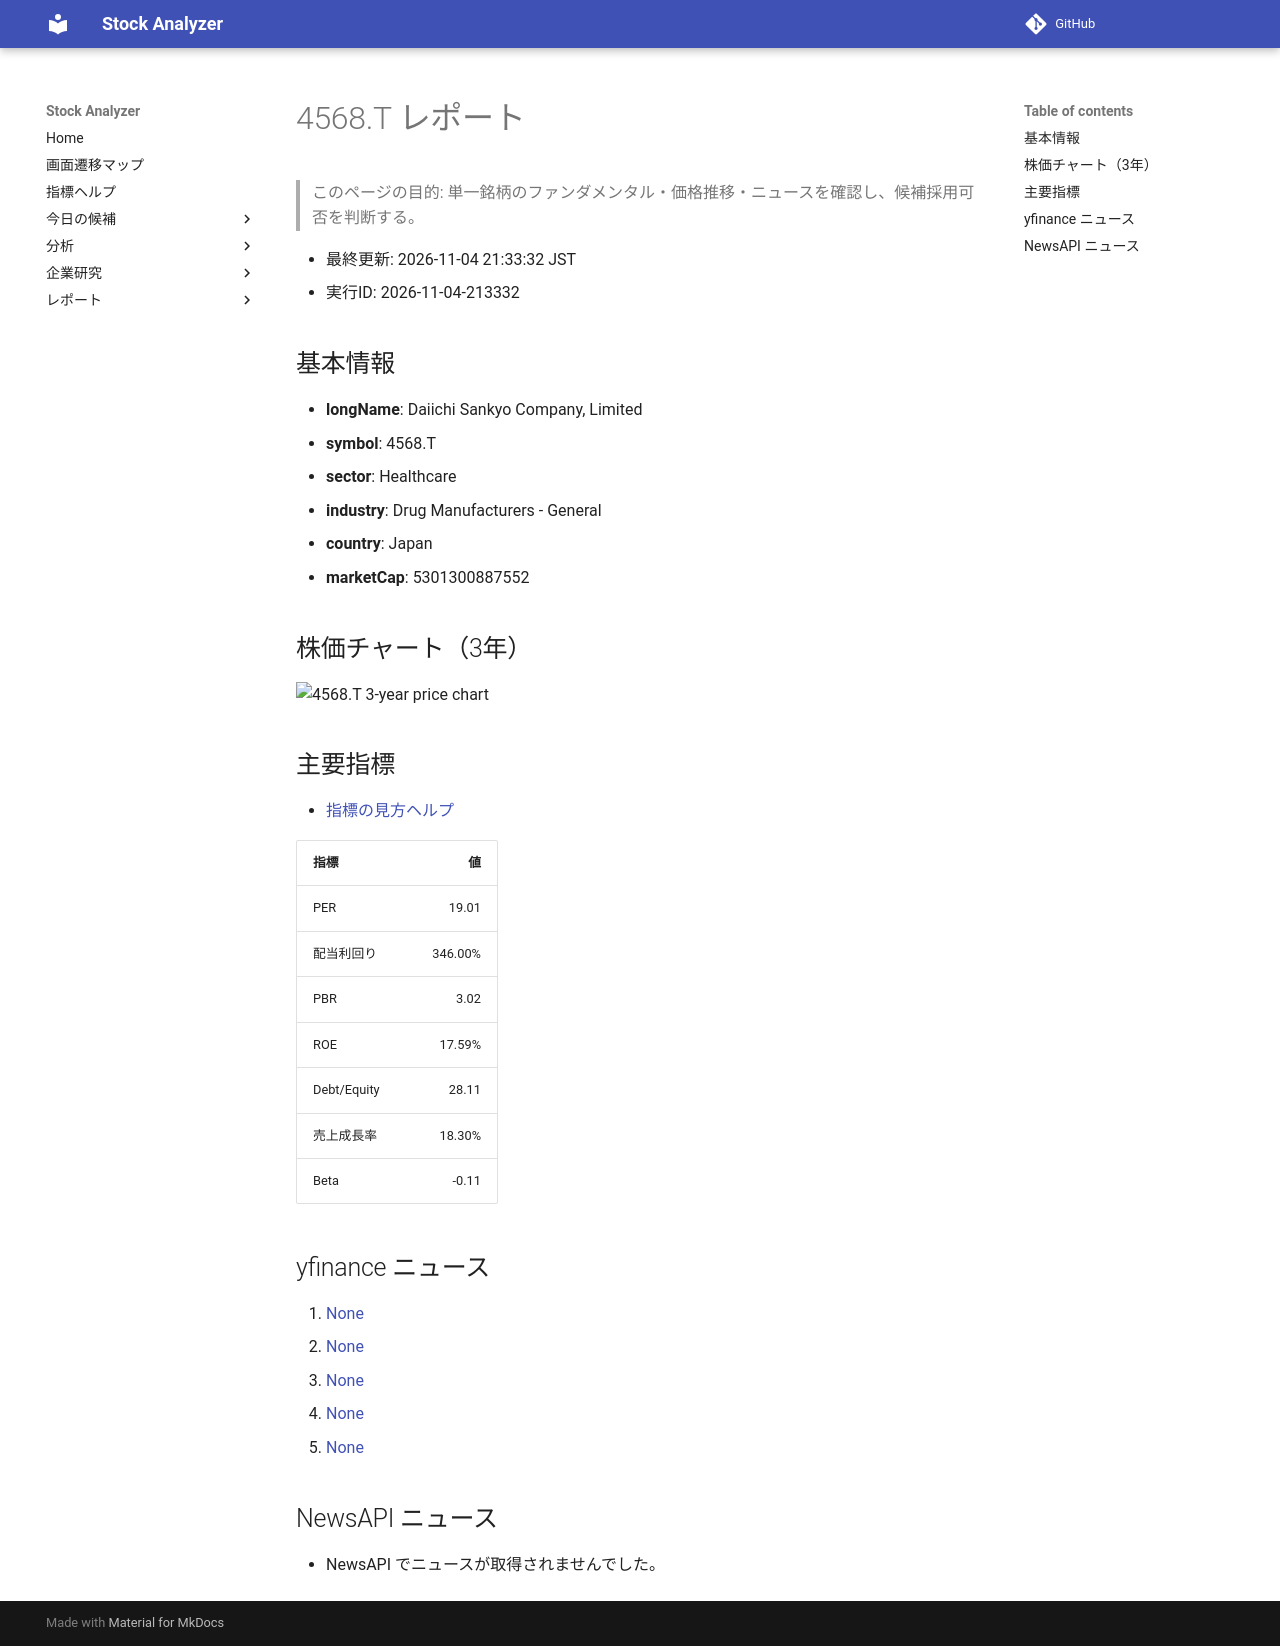

repository: Yumi-note/Making-APP · page: reports/2026-11-04/213332/4568_T/index.html · generator: mkdocs

# 4568.T レポート

> このページの目的: 単一銘柄のファンダメンタル・価格推移・ニュースを確認し、候補採用可否を判断する。

- 最終更新: 2026-11-04 21:33:32 JST
- 実行ID: 2026-11-04-213332

## 基本情報

- **longName**: Daiichi Sankyo Company, Limited
- **symbol**: 4568.T
- **sector**: Healthcare
- **industry**: Drug Manufacturers - General
- **country**: Japan
- **marketCap**: 5301300887552

## 株価チャート（3年）

![4568.T 3-year price chart](4568_T_3y.png)

## 主要指標

- [指標の見方ヘルプ](../../../../indicators.md)

| 指標 | 値 |
|---|---:|
| PER | 19.01 |
| 配当利回り | 346.00% |
| PBR | 3.02 |
| ROE | 17.59% |
| Debt/Equity | 28.11 |
| 売上成長率 | 18.30% |
| Beta | -0.11 |

## yfinance ニュース

1. [None](None)
2. [None](None)
3. [None](None)
4. [None](None)
5. [None](None)

## NewsAPI ニュース

- NewsAPI でニュースが取得されませんでした。
